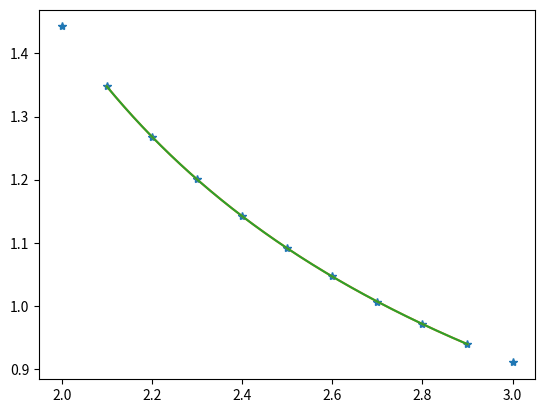

Here is the Python script that generated this plot:
import numpy as np
from matplotlib import pyplot as plt
plt.ion()

def f(x):
    return 1/np.log(x)

x=np.linspace(2,3,11)
y=f(x)
xx=np.linspace(x[1],x[-2]-1e-6,1001)
yy=np.empty(len(xx))
for i in range(len(xx)):
    ind=np.max(np.where(xx[i]>=x)[0]) #this is the line I had wrong
    pp=np.polyfit(x[ind-1:ind+3],y[ind-1:ind+3],3)
    yy[i]=np.polyval(pp,xx[i])
truth=f(xx)
print('average error: ',np.std(yy-truth))
plt.clf()
plt.plot(x,y,'*')
plt.plot(xx,truth)
plt.plot(xx,yy)
plt.show()
